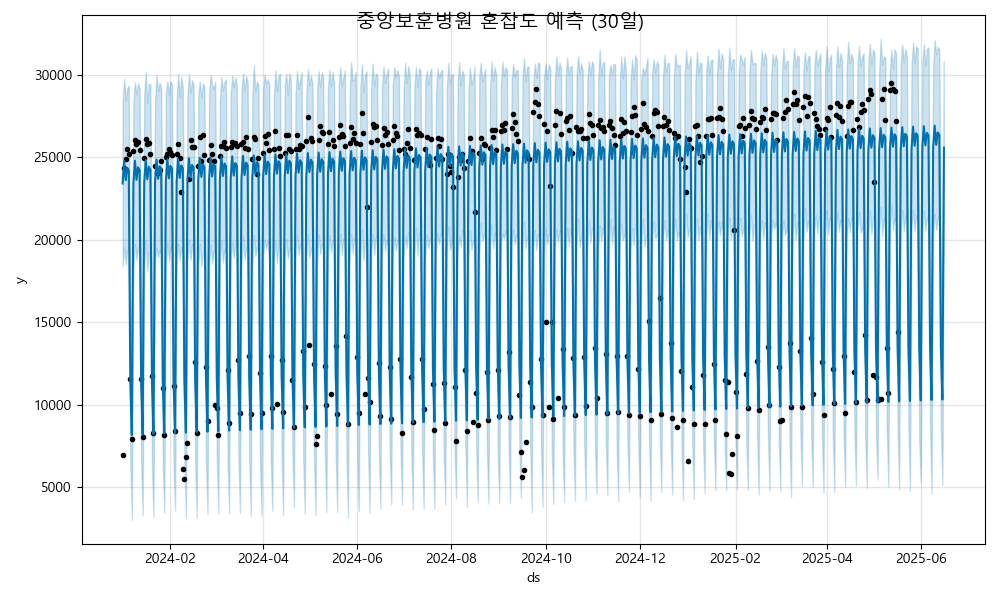

The data file committed next to this chart (first rows):
ds, yhat, yhat_lower, yhat_upper
2024-01-01, 23418, 18420, 28368
2024-01-02, 24772, 19541, 29759
2024-01-03, 23613, 18509, 28439
2024-01-04, 24367, 19384, 29174
2024-01-05, 24207, 19446, 29370
2024-01-06, 11390, 6418, 16505
2024-01-07, 8176, 3042, 13087
2024-01-08, 23446, 18207, 28455
2024-01-09, 24801, 19748, 29545
2024-01-10, 23641, 18793, 28820
2024-01-11, 24396, 19558, 29498
2024-01-12, 24236, 19100, 29137
2024-01-13, 11419, 6577, 16693
2024-01-14, 8204, 3327, 13509
2024-01-15, 23475, 18265, 28764
2024-01-16, 24829, 19983, 30193
2024-01-17, 23670, 18121, 28315
2024-01-18, 24424, 19220, 29454
2024-01-19, 24264, 19253, 29419
2024-01-20, 11448, 6368, 16404
2024-01-21, 8233, 3220, 13572
2024-01-22, 23504, 18672, 28417
2024-01-23, 24858, 19507, 29984
2024-01-24, 23699, 18925, 29008
2024-01-25, 24453, 19389, 29512
2024-01-26, 24293, 19125, 29193
2024-01-27, 11476, 6527, 16611
2024-01-28, 8262, 3490, 13410
2024-01-29, 23533, 18329, 28874
2024-01-30, 24887, 19842, 29622
2024-01-31, 23728, 18749, 28816
2024-02-01, 24482, 19603, 29622
2024-02-02, 24322, 19260, 29443
2024-02-03, 11505, 6346, 16282
2024-02-04, 8291, 3588, 13558
2024-02-05, 23561, 18657, 28507
2024-02-06, 24916, 19779, 30058
2024-02-07, 23756, 18737, 28671
2024-02-08, 24511, 19572, 29884
2024-02-09, 24351, 19156, 29234
2024-02-10, 11534, 6574, 16566
2024-02-11, 8319, 3128, 12951
2024-02-12, 23590, 18574, 28831
2024-02-13, 24944, 20002, 30024
2024-02-14, 23785, 18759, 28932
2024-02-15, 24539, 19750, 29674
2024-02-16, 24379, 19035, 29382
2024-02-17, 11563, 6584, 16768
2024-02-18, 8348, 3145, 13500
2024-02-19, 23619, 18378, 28699
2024-02-20, 24973, 19789, 29626
2024-02-21, 23814, 18427, 28643
2024-02-22, 24568, 19182, 29491
2024-02-23, 24408, 19257, 29326
2024-02-24, 11591, 6549, 16540
2024-02-25, 8377, 3366, 13527
2024-02-26, 23648, 18419, 28835
2024-02-27, 25002, 19708, 29983
2024-02-28, 23843, 18563, 29425
2024-02-29, 24597, 19352, 29142
... 473 more rows
